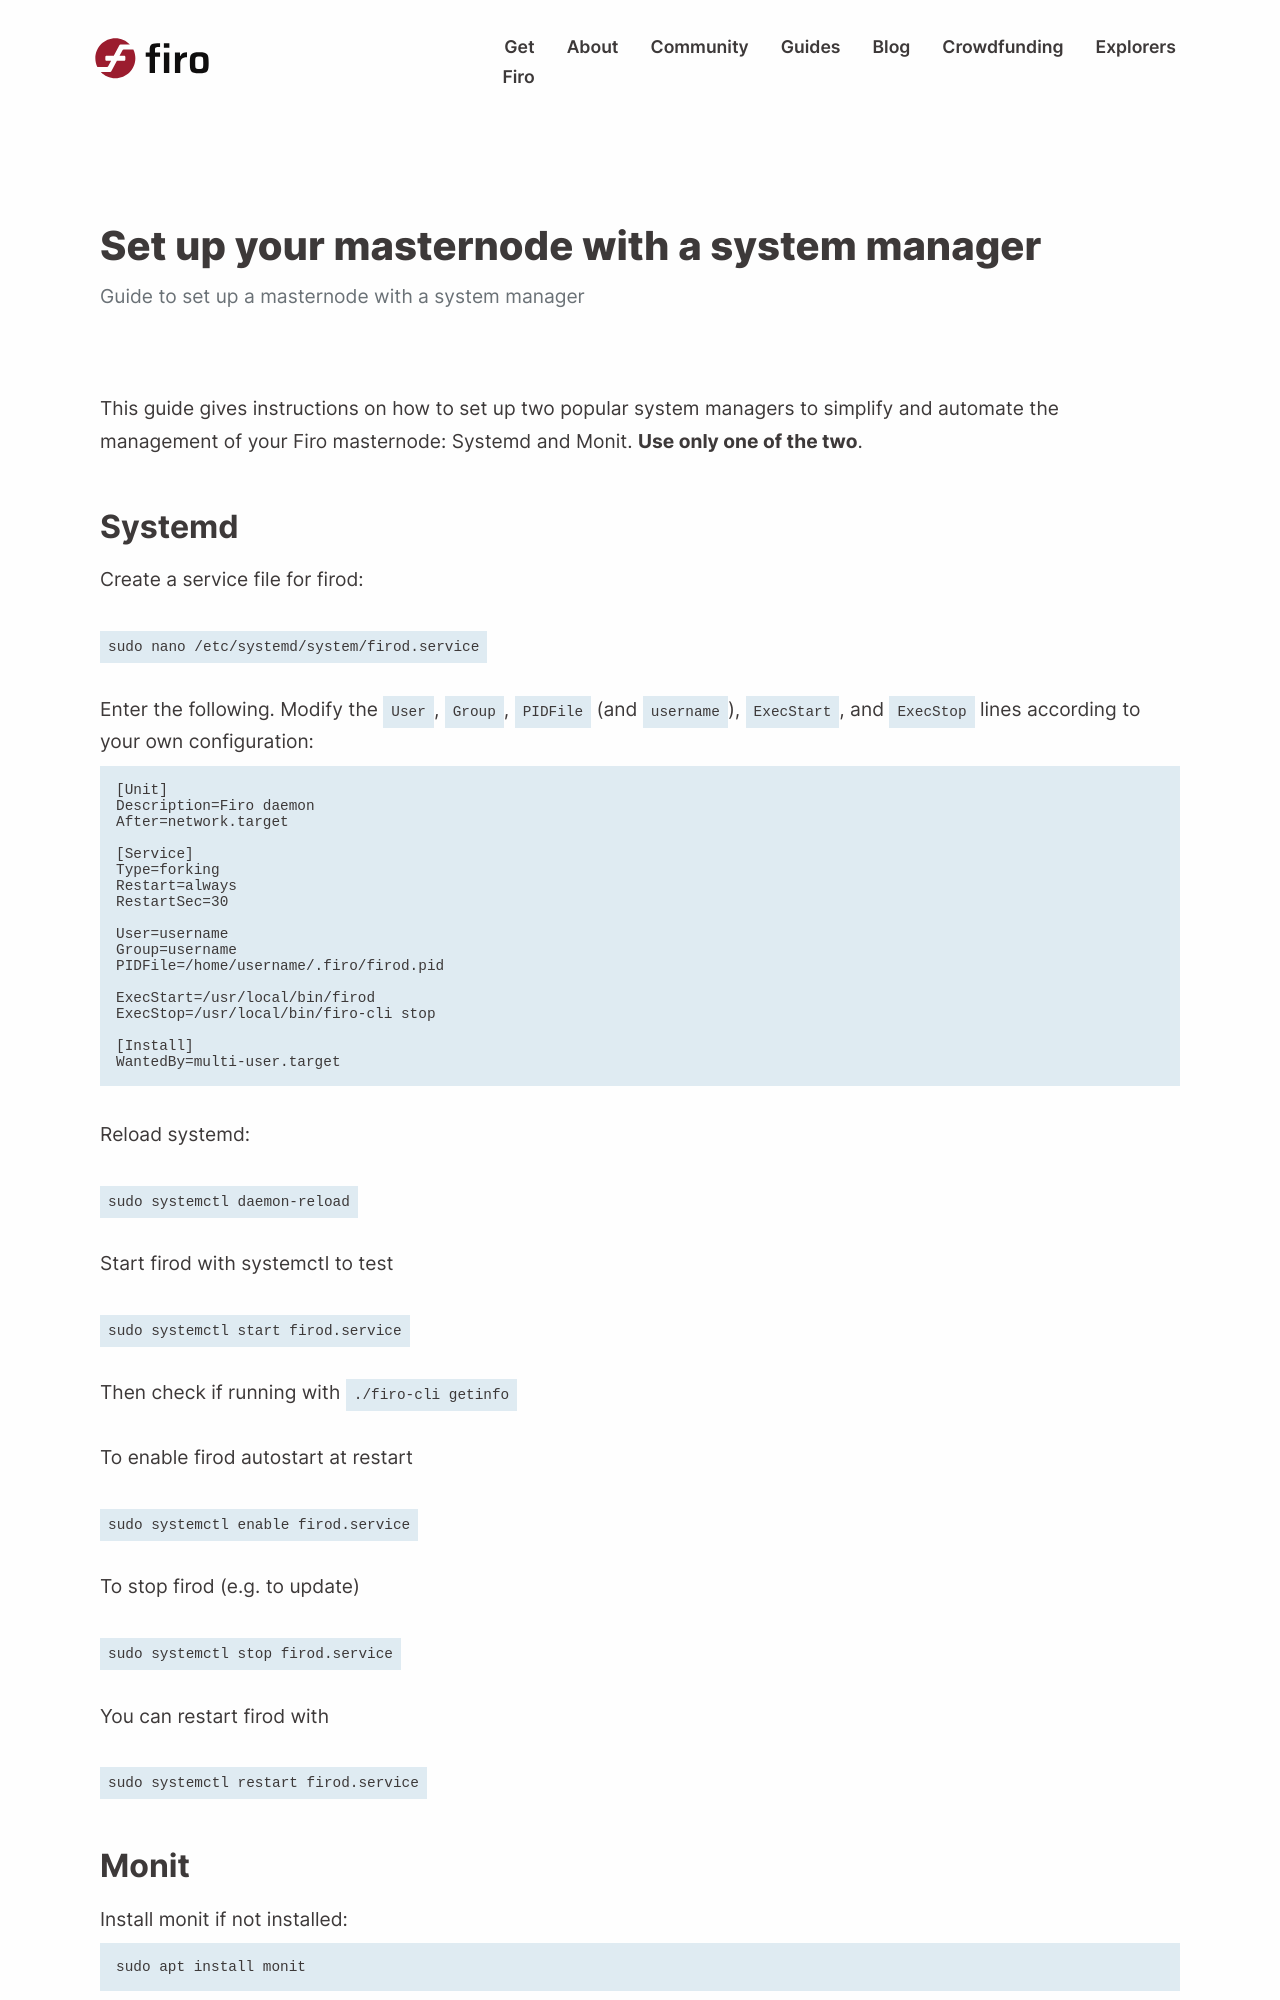

repository: firoorg/firo-site · page: pr-preview/pr-644/guide/masternode-system-managers.html · generator: jekyll

---
layout: guide
title: Set up your masternode with a system manager
summary: Guide to set up a masternode with a system manager
tags: [guide]
author: "Firo Team"
permalink: /guide/masternode-system-managers.html
---

This guide gives instructions on how to set up two popular system managers to simplify and automate the management of your Firo masternode: Systemd and Monit. **Use only one of the two**.

## Systemd

Create a service file for firod:

`sudo nano /etc/systemd/system/firod.service`

Enter the following. Modify the `User`, `Group`, `PIDFile` (and `username`), `ExecStart`, and `ExecStop` lines according to your own configuration:

```
[Unit]
Description=Firo daemon
After=network.target

[Service]
Type=forking
Restart=always
RestartSec=30

User=username
Group=username
PIDFile=/home/username/.firo/firod.pid

ExecStart=/usr/local/bin/firod
ExecStop=/usr/local/bin/firo-cli stop

[Install]
WantedBy=multi-user.target
```

Reload systemd:

`sudo systemctl daemon-reload`

Start firod with systemctl to test

`sudo systemctl start firod.service`

Then check if running with `./firo-cli getinfo`

To enable firod autostart at restart

`sudo systemctl enable firod.service`

To stop firod (e.g. to update)

`sudo systemctl stop firod.service`

You can restart firod with

`sudo systemctl restart firod.service`
